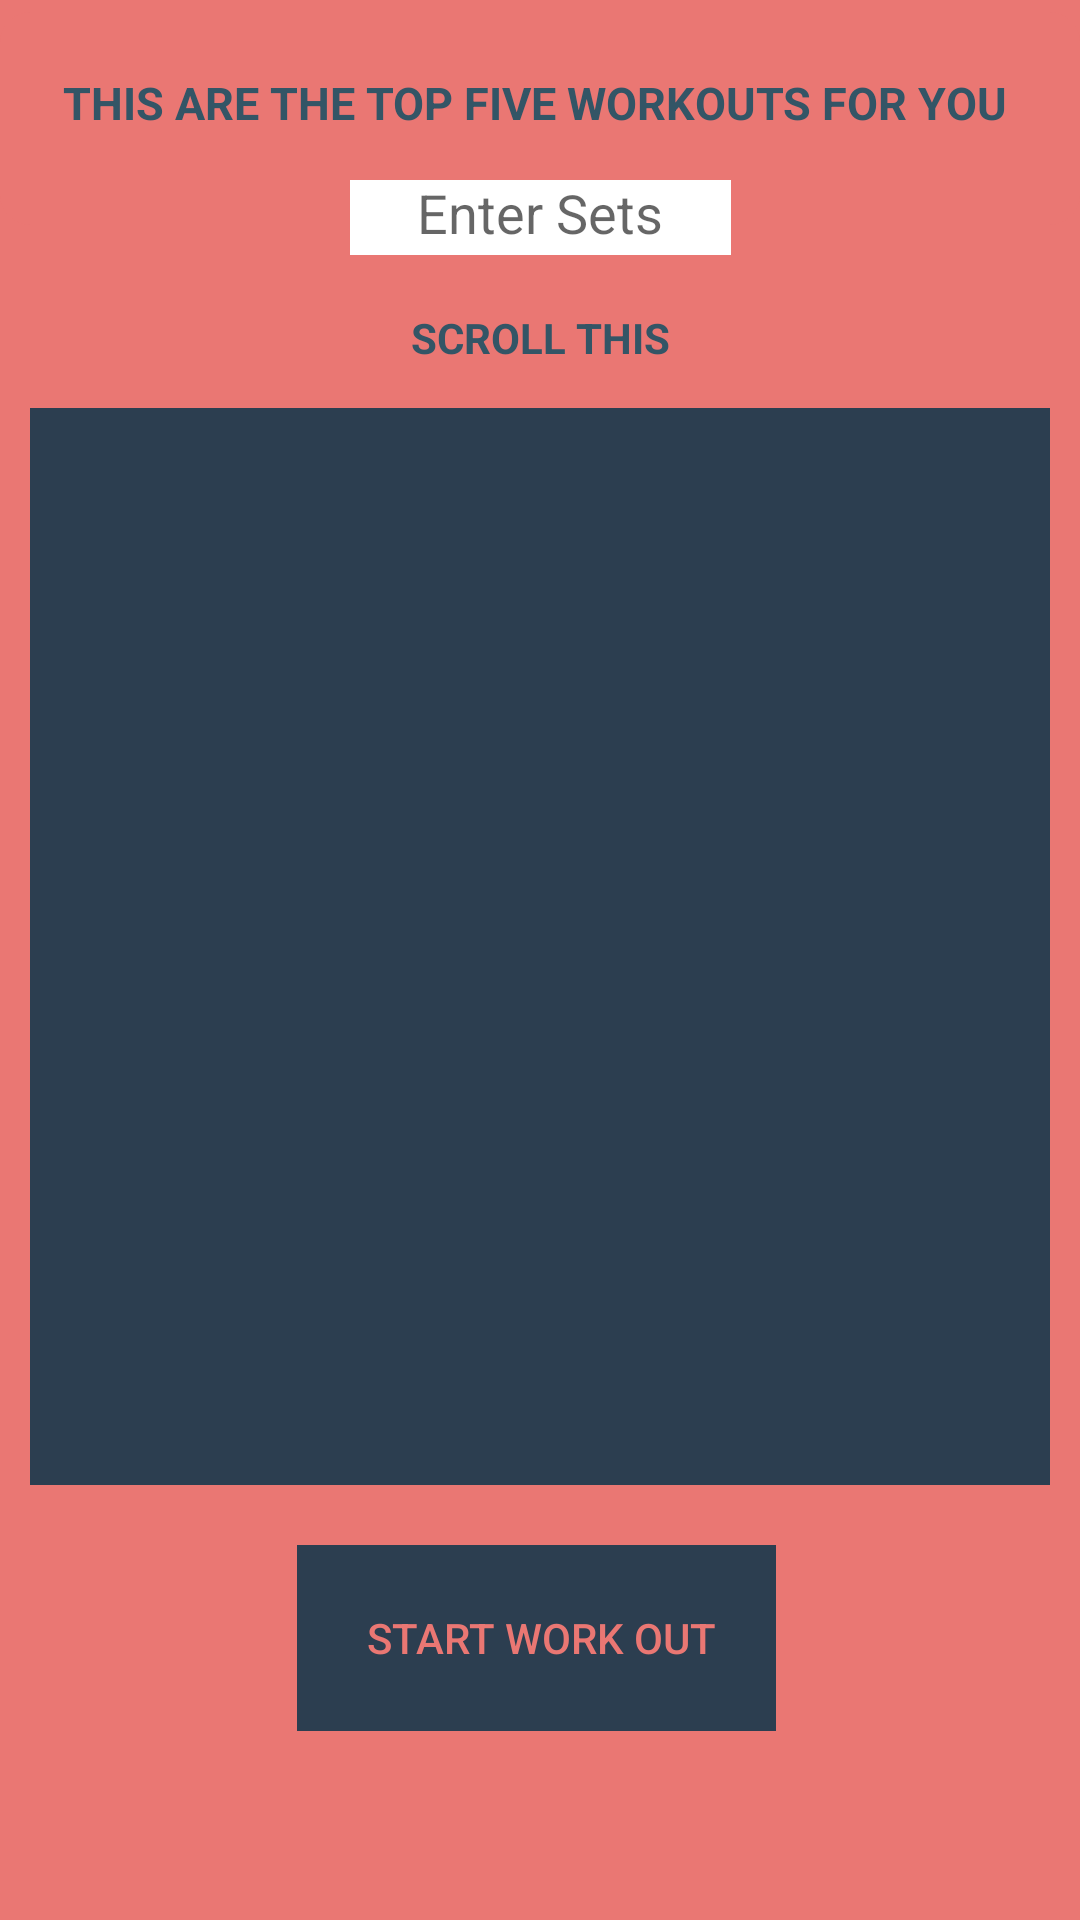

Reconstruct the res/layout file that produces this screen, plus the resources it refers to.
<!-- AndroidManifest.xml: application theme AppTheme -->
<!-- res/layout/activity_random_workout.xml -->
<?xml version="1.0" encoding="utf-8"?>
<androidx.constraintlayout.widget.ConstraintLayout xmlns:android="http://schemas.android.com/apk/res/android"
    xmlns:app="http://schemas.android.com/apk/res-auto"
    xmlns:tools="http://schemas.android.com/tools"
    android:layout_width="match_parent"
    android:layout_height="match_parent"
    android:background="#EA7773"
    android:orientation="vertical">


    <TextView
        android:id="@+id/textView"
        android:layout_width="match_parent"
        android:layout_height="71dp"
        android:layout_marginTop="4dp"
        android:background="@drawable/borderradius"
        android:backgroundTint="#EA7773"
        android:fontFamily="sans-serif"
        android:padding="20dp"

        android:text="THIS ARE THE TOP FIVE WORKOUTS FOR YOU "
        android:textAlignment="center"
        android:textColor=" #356"


        android:textSize="15dp"

        android:textStyle="bold"
        app:layout_constraintEnd_toEndOf="parent"
        app:layout_constraintHorizontal_bias="0.49"
        app:layout_constraintStart_toStartOf="parent"
        app:layout_constraintTop_toTopOf="parent" />

    <EditText
        android:id="@+id/no_sets"
        android:layout_width="127dp"
        android:layout_height="25dp"
        android:layout_marginTop="56dp"
        android:background="#fff"
        android:hint="Enter Sets"
        android:inputType="number"
        android:paddingHorizontal="20dp"
        android:paddingVertical="2dp"
        android:textAlignment="center"
        android:textColor="#356"


        app:layout_constraintEnd_toEndOf="parent"
        app:layout_constraintStart_toStartOf="parent"
        app:layout_constraintTop_toTopOf="@+id/textView">

    </EditText>

    <TextView
        android:layout_width="match_parent"
        android:layout_height="wrap_content"
        android:layout_marginTop="28dp"
        android:text="SCROLL THIS"
        android:textAlignment="center"
        android:textColor="#356"
        android:textStyle="bold"
        app:layout_constraintStart_toStartOf="@+id/textView"
        app:layout_constraintTop_toBottomOf="@+id/textView">

    </TextView>

    <androidx.core.widget.NestedScrollView
        android:id="@+id/scrollView"
        android:layout_width="match_parent"
        android:layout_height="359dp"
        android:layout_marginHorizontal="10dp"
        android:layout_marginTop="136dp"
        android:background="#2c3e50"
        android:contentDescription="scroll bar to scroll the workouts"
        android:keyboardNavigationCluster="true"
        android:padding="10dp"
        android:scrollbars="vertical"
        app:layout_constraintEnd_toEndOf="parent"
        app:layout_constraintHorizontal_bias="0.0"
        app:layout_constraintStart_toStartOf="parent"
        app:layout_constraintTop_toTopOf="parent">

        <androidx.recyclerview.widget.RecyclerView
            android:id="@+id/randomrecyclerview"
            android:layout_width="match_parent"
            android:layout_height="wrap_content"

            android:layout_marginHorizontal="5dp"
            app:layout_constraintBottom_toBottomOf="parent"
            app:layout_constraintEnd_toEndOf="parent"
            app:layout_constraintStart_toStartOf="parent"
            app:layout_constraintTop_toBottomOf="@+id/textView" />
    </androidx.core.widget.NestedScrollView>

    <Button
        android:id="@+id/button1"
        android:layout_width="wrap_content"
        android:layout_height="62dp"
        android:layout_marginTop="20dp"
        android:background="@drawable/button"
        android:backgroundTint="#2C3E50"
        android:padding="20dp"

        android:text=" start work out"
        android:textColor="#EA7773"
        app:layout_constraintEnd_toEndOf="parent"
        app:layout_constraintHorizontal_bias="0.494"
        app:layout_constraintStart_toStartOf="parent"
        app:layout_constraintTop_toBottomOf="@+id/scrollView">

    </Button>

</androidx.constraintlayout.widget.ConstraintLayout>
<!-- resources referenced by this layout -->
<resources>
  <!-- drawable borderradius (drawable) -->
  <?xml version="1.0" encoding="utf-8"?>
  <shape xmlns:android="http://schemas.android.com/apk/res/android">
      <corners android:radius="10dp">
      </corners>
  
  
  
  </shape>
  <!-- drawable button (drawable) -->
  <?xml version="1.0" encoding="utf-8"?>
  <ripple xmlns:android="http://schemas.android.com/apk/res/android"  android:color="#fff" android:visible="true" android:dither="true">
  <item  >
  
      <shape android:visible="true" >
  
  
          <stroke android:width="2dp" android:color="#000" />
  
      </shape>
  
  
  </item>
  
  </ripple>
  <style name="AppTheme" parent="Theme.AppCompat.Light.DarkActionBar">
          
          <item name="colorPrimary">@color/colorPrimary</item>
          <item name="colorPrimaryDark">@color/colorPrimaryDark</item>
          <item name="colorAccent">@color/colorAccent</item>
     
      </style>
  <!-- not gathered from this repository: default colours our renderer supplied (Android Studio template values) -->
  <color name="colorPrimary">#FF6200EE</color>
  <color name="colorPrimaryDark">#FF3700B3</color>
  <color name="colorAccent">#FF03DAC5</color>
</resources>
